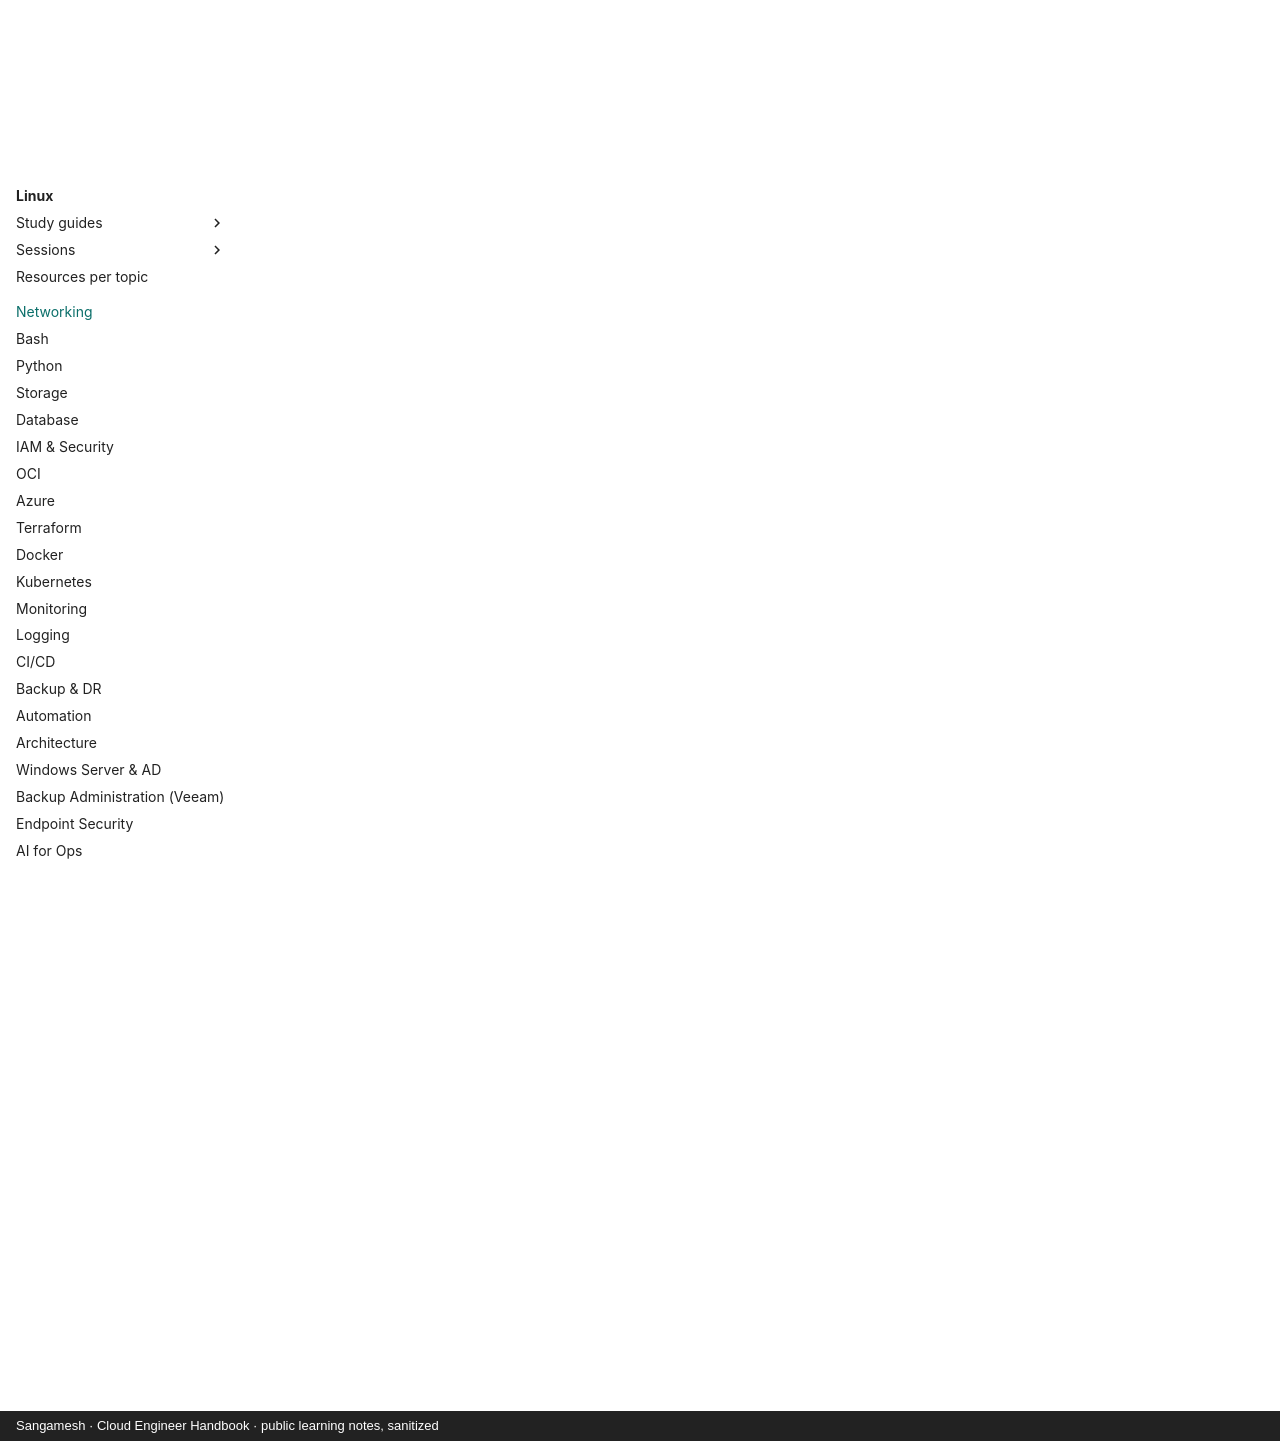

repository: sangameswaranm/Cloud-Engineer-Handbook · page: 02-Networking/index.html · generator: mkdocs · copyright: Sangamesh · Cloud Engineer Handbook · public learning notes, sanitized

# Networking

**Status:** Not Started · **Phase 2**

OSI/TCP-IP, addressing and subnetting, routing, NAT, DNS, HTTP/TLS, load balancing, firewalls, VPN/IPSec, MTU, packet analysis, cloud networking.

## Certifications

- OCI Networking Professional
- AZ-700 (optional)
- CCNA (optional)

## Learning resources

!!! info "How to use"
    Official docs are the source of truth. Video links open a YouTube search for that exact course or channel, so you always get the current version.

### :material-book-open-variant: Official documentation

- [OCI Networking overview](https://docs.oracle.com/en-us/iaas/Content/Network/Concepts/overview.htm)
- [Azure Virtual Network docs](https://learn.microsoft.com/en-us/azure/virtual-network/)

### :material-youtube: Video courses

- [Practical Networking — subnetting and fundamentals](https://www.youtube.com/results?search_query=Practical+Networking+subnetting)
- [Jeremy's IT Lab — CCNA course](https://www.youtube.com/results?search_query=Jeremy%27s+IT+Lab+CCNA)
- [NetworkChuck — networking basics](https://www.youtube.com/results?search_query=NetworkChuck+networking+basics)

## Study guides

Guides appear here as topics are completed, with real lab output, incidents (INC-XXX) and interview questions.

See the [Knowledge + Task Map](../KNOWLEDGE-MAP.md) for the full syllabus of this module.
